Run: headless pygame with SDL's dummy video driver; simulated clock (each Clock.tick advances the game by its frame time, no real sleeping); random seed 0; keys injected as events and as key.get_pressed() state; no mouse input.
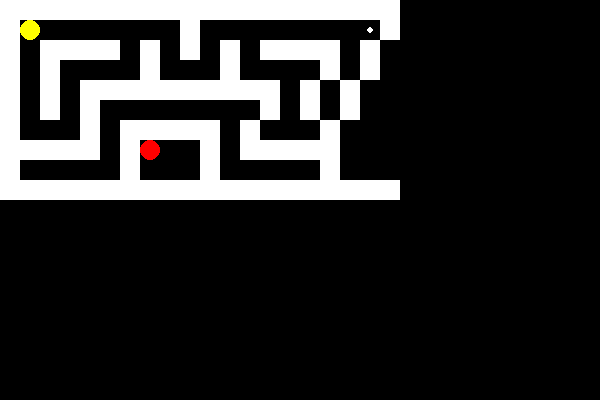
Frame 1 of 4 · flips 1–60 · no input
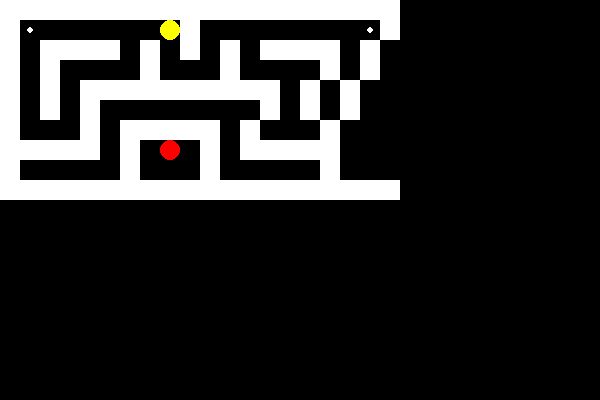
Frame 2 of 4 · flips 61–180 · tapped SPACE, RETURN · held RIGHT (→), D
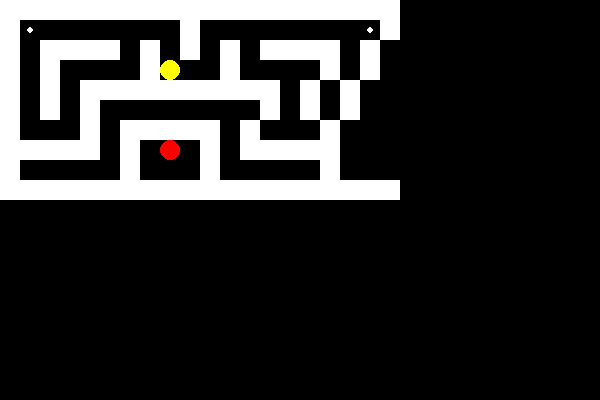
Frame 3 of 4 · flips 181–300 · held DOWN (↓), S
Frame 4 of 4 · flips 301–420 · held LEFT (←), A, UP (↑), W · screen unchanged from frame 3, image omitted

The pygame program that drew these frames:

import pygame
import sys
import random

# Initialize Pygame
pygame.init()

# Screen dimensions
WIDTH, HEIGHT = 600, 400
screen = pygame.display.set_mode((WIDTH, HEIGHT))
pygame.display.set_caption("Pac-Man")

# Colors
BLACK = (0, 0, 0)
WHITE = (255, 255, 255)
YELLOW = (255, 255, 0)
RED = (255, 0, 0)

# Maze layout (1 = wall, 0 = path, 'P' = pellet)
maze = [
    "11111111111111111111",
    "1P0000000100000000P1",
    "1011110101010111101",
    "1010000100010000101",
    "101011111111110101",
    "101010000000010101",
    "10001011111010001",
    "11111010001011111",
    "10000010001000001",
    "11111111111111111111"
]

# Tile size
TILE_SIZE = 20

# Pac-Man properties
pacman_pos = [1, 1]
pacman_speed = 2

# Ghost properties
ghost_pos = [9, 9]
ghost_speed = 1

# Pellets
pellets = []
for y, row in enumerate(maze):
    for x, cell in enumerate(row):
        if cell == 'P':
            pellets.append((x, y))

# Function to draw the maze
def draw_maze():
    for y, row in enumerate(maze):
        for x, cell in enumerate(row):
            if cell == '1':
                pygame.draw.rect(screen, WHITE, (x * TILE_SIZE, y * TILE_SIZE, TILE_SIZE, TILE_SIZE))
            elif cell == 'P':
                pygame.draw.circle(screen, WHITE, (x * TILE_SIZE + TILE_SIZE // 2, y * TILE_SIZE + TILE_SIZE // 2), 3)

# Function to check if a position is valid (not a wall)
def is_valid_position(x, y):
    if x < 0 or x >= len(maze[0]) or y < 0 or y >= len(maze):
        return False
    return maze[y][x] != '1'

# Function to move the ghost towards Pac-Man
def move_ghost():
    global ghost_pos
    ghost_x, ghost_y = ghost_pos
    pacman_x, pacman_y = pacman_pos

    # Calculate direction towards Pac-Man
    if ghost_x < pacman_x and is_valid_position(ghost_x + 1, ghost_y):
        ghost_x += 1
    elif ghost_x > pacman_x and is_valid_position(ghost_x - 1, ghost_y):
        ghost_x -= 1
    elif ghost_y < pacman_y and is_valid_position(ghost_x, ghost_y + 1):
        ghost_y += 1
    elif ghost_y > pacman_y and is_valid_position(ghost_x, ghost_y - 1):
        ghost_y -= 1

    ghost_pos = [ghost_x, ghost_y]

# Main loop
clock = pygame.time.Clock()
running = True
while running:
    for event in pygame.event.get():
        if event.type == pygame.QUIT:
            running = False

    # Handle Pac-Man movement
    keys = pygame.key.get_pressed()
    new_pacman_pos = pacman_pos.copy()
    if keys[pygame.K_UP]:
        new_pacman_pos[1] -= 1
    if keys[pygame.K_DOWN]:
        new_pacman_pos[1] += 1
    if keys[pygame.K_LEFT]:
        new_pacman_pos[0] -= 1
    if keys[pygame.K_RIGHT]:
        new_pacman_pos[0] += 1

    # Check if the new position is valid
    if is_valid_position(new_pacman_pos[0], new_pacman_pos[1]):
        pacman_pos = new_pacman_pos

    # Move the ghost
    move_ghost()

    # Check if Pac-Man collides with a pellet
    for pellet in pellets[:]:
        if (pacman_pos[0], pacman_pos[1]) == pellet:
            pellets.remove(pellet)

    # Check if Pac-Man collides with the ghost
    if pacman_pos == ghost_pos:
        print("Game Over!")
        running = False

    # Clear the screen
    screen.fill(BLACK)

    # Draw the maze
    draw_maze()

    # Draw Pac-Man
    pygame.draw.circle(screen, YELLOW, (pacman_pos[0] * TILE_SIZE + TILE_SIZE // 2, pacman_pos[1] * TILE_SIZE + TILE_SIZE // 2), TILE_SIZE // 2)

    # Draw the ghost
    pygame.draw.circle(screen, RED, (ghost_pos[0] * TILE_SIZE + TILE_SIZE // 2, ghost_pos[1] * TILE_SIZE + TILE_SIZE // 2), TILE_SIZE // 2)

    # Draw pellets
    for pellet in pellets:
        pygame.draw.circle(screen, WHITE, (pellet[0] * TILE_SIZE + TILE_SIZE // 2, pellet[1] * TILE_SIZE + TILE_SIZE // 2), 3)

    # Update the display
    pygame.display.flip()

    # Cap the frame rate
    clock.tick(10)

# Quit Pygame
pygame.quit()
sys.exit()
